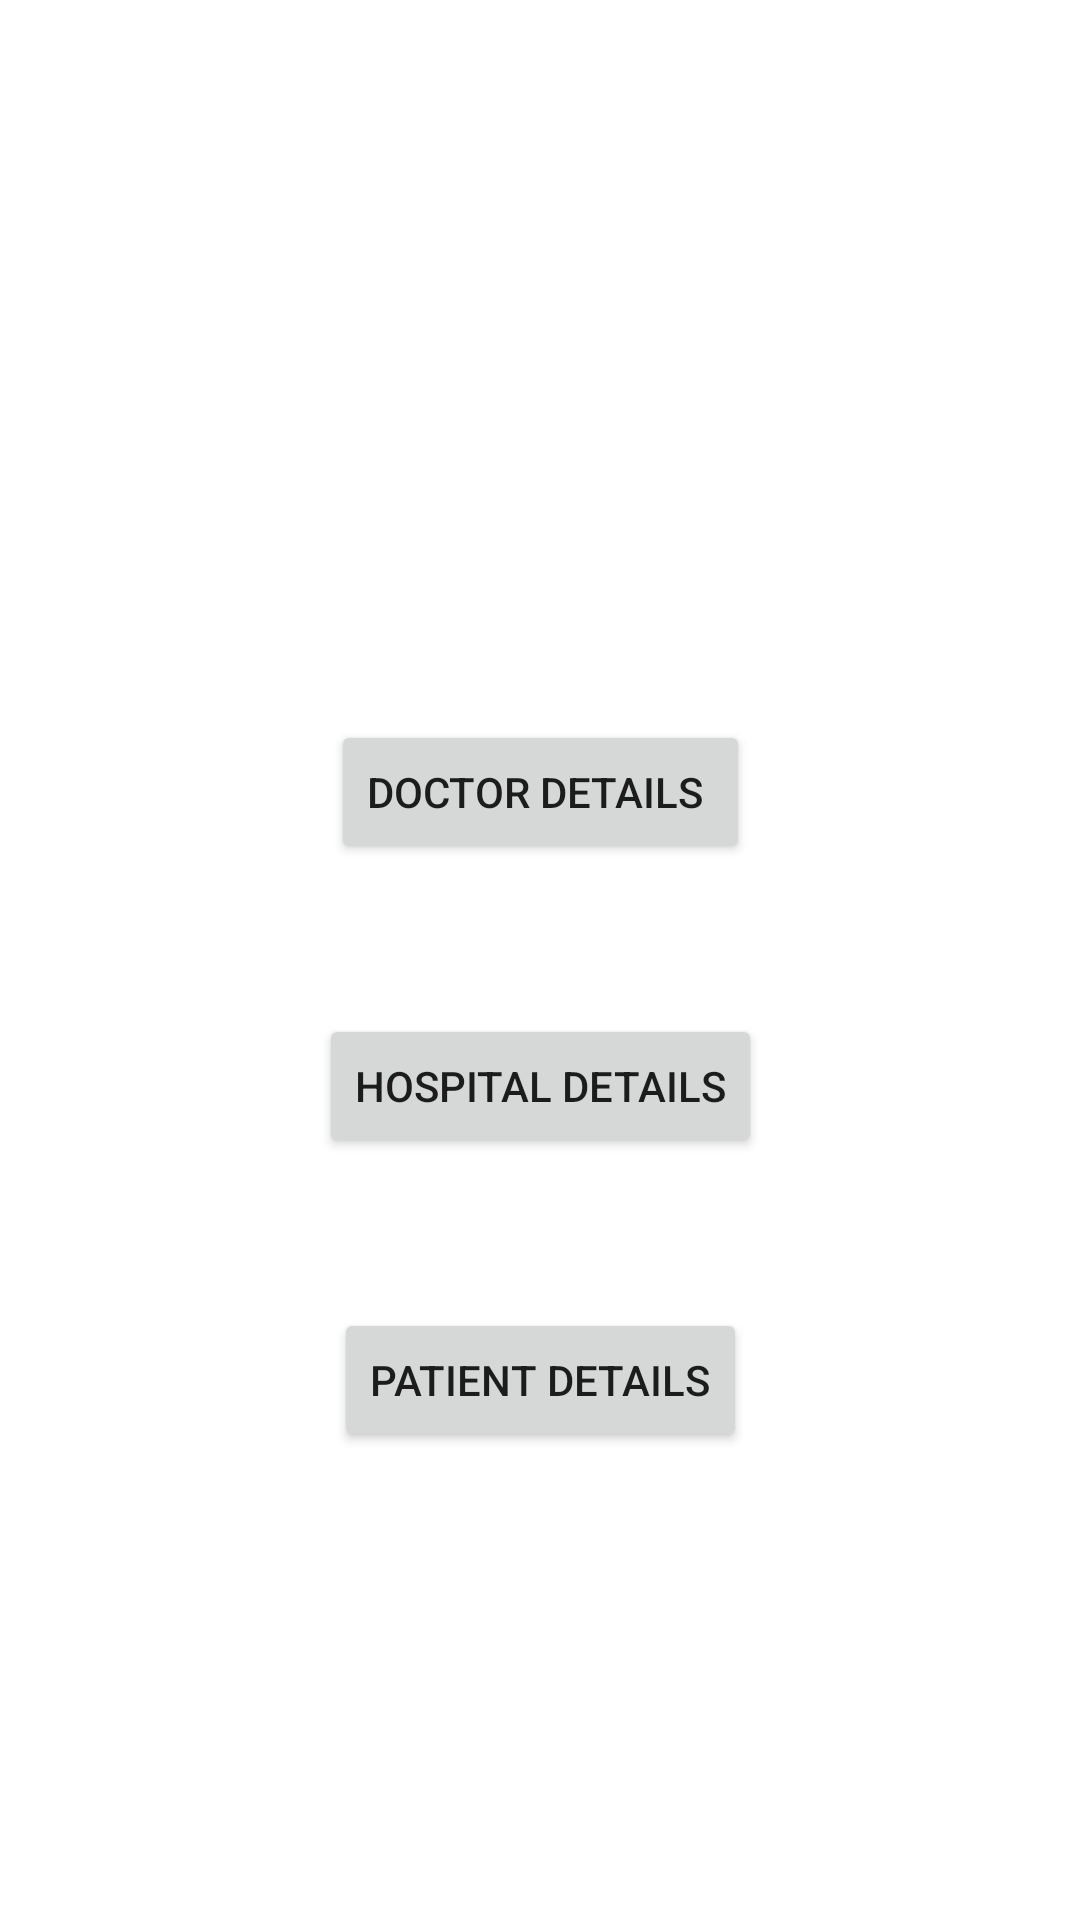

Reconstruct the res/layout file that produces this screen, plus the resources it refers to.
<!-- AndroidManifest.xml: application theme Theme.Healthcare -->
<!-- res/layout/activity_home_records.xml -->
<?xml version="1.0" encoding="utf-8"?>
<androidx.constraintlayout.widget.ConstraintLayout xmlns:android="http://schemas.android.com/apk/res/android"
    xmlns:app="http://schemas.android.com/apk/res-auto"
    xmlns:tools="http://schemas.android.com/tools"
    android:layout_width="match_parent"
    android:layout_height="match_parent"
    tools:context=".homeRegistrations">

    <Button
        android:id="@+id/docDetButton"
        android:layout_width="wrap_content"
        android:layout_height="wrap_content"
        android:layout_marginTop="240dp"
        android:text="Doctor Details "
        app:layout_constraintEnd_toEndOf="parent"
        app:layout_constraintStart_toStartOf="parent"
        app:layout_constraintTop_toTopOf="parent" />

    <Button
        android:id="@+id/hosDetButton"
        android:layout_width="wrap_content"
        android:layout_height="wrap_content"
        android:layout_marginTop="50dp"
        android:text="Hospital Details"
        app:layout_constraintEnd_toEndOf="parent"
        app:layout_constraintStart_toStartOf="parent"
        app:layout_constraintTop_toBottomOf="@+id/docDetButton" />

    <Button
        android:id="@+id/patDetButton"
        android:layout_width="wrap_content"
        android:layout_height="wrap_content"
        android:layout_marginTop="50dp"
        android:text="patient Details"
        app:layout_constraintEnd_toEndOf="parent"
        app:layout_constraintStart_toStartOf="parent"
        app:layout_constraintTop_toBottomOf="@+id/hosDetButton" />
</androidx.constraintlayout.widget.ConstraintLayout>
<!-- resources referenced by this layout -->
<resources>
  <style name="Theme.Healthcare" parent="Theme.MaterialComponents.DayNight.DarkActionBar">
          
          <item name="colorPrimary">@color/purple_500</item>
          <item name="colorPrimaryVariant">@color/purple_700</item>
          <item name="colorOnPrimary">@color/white</item>
          
          <item name="colorSecondary">@color/teal_200</item>
          <item name="colorSecondaryVariant">@color/teal_700</item>
          <item name="colorOnSecondary">@color/black</item>
          
          <item name="android:statusBarColor" tools:targetApi="l">?attr/colorPrimaryVariant</item>
          
      </style>
  <!-- not gathered from this repository: default colours our renderer supplied (Android Studio template values) -->
  <color name="purple_500">#FF6200EE</color>
  <color name="purple_700">#FF3700B3</color>
  <color name="teal_200">#FF03DAC5</color>
  <color name="teal_700">#FF018786</color>
  <color name="black">#FF000000</color>
  <color name="white">#FFFFFFFF</color>
</resources>
